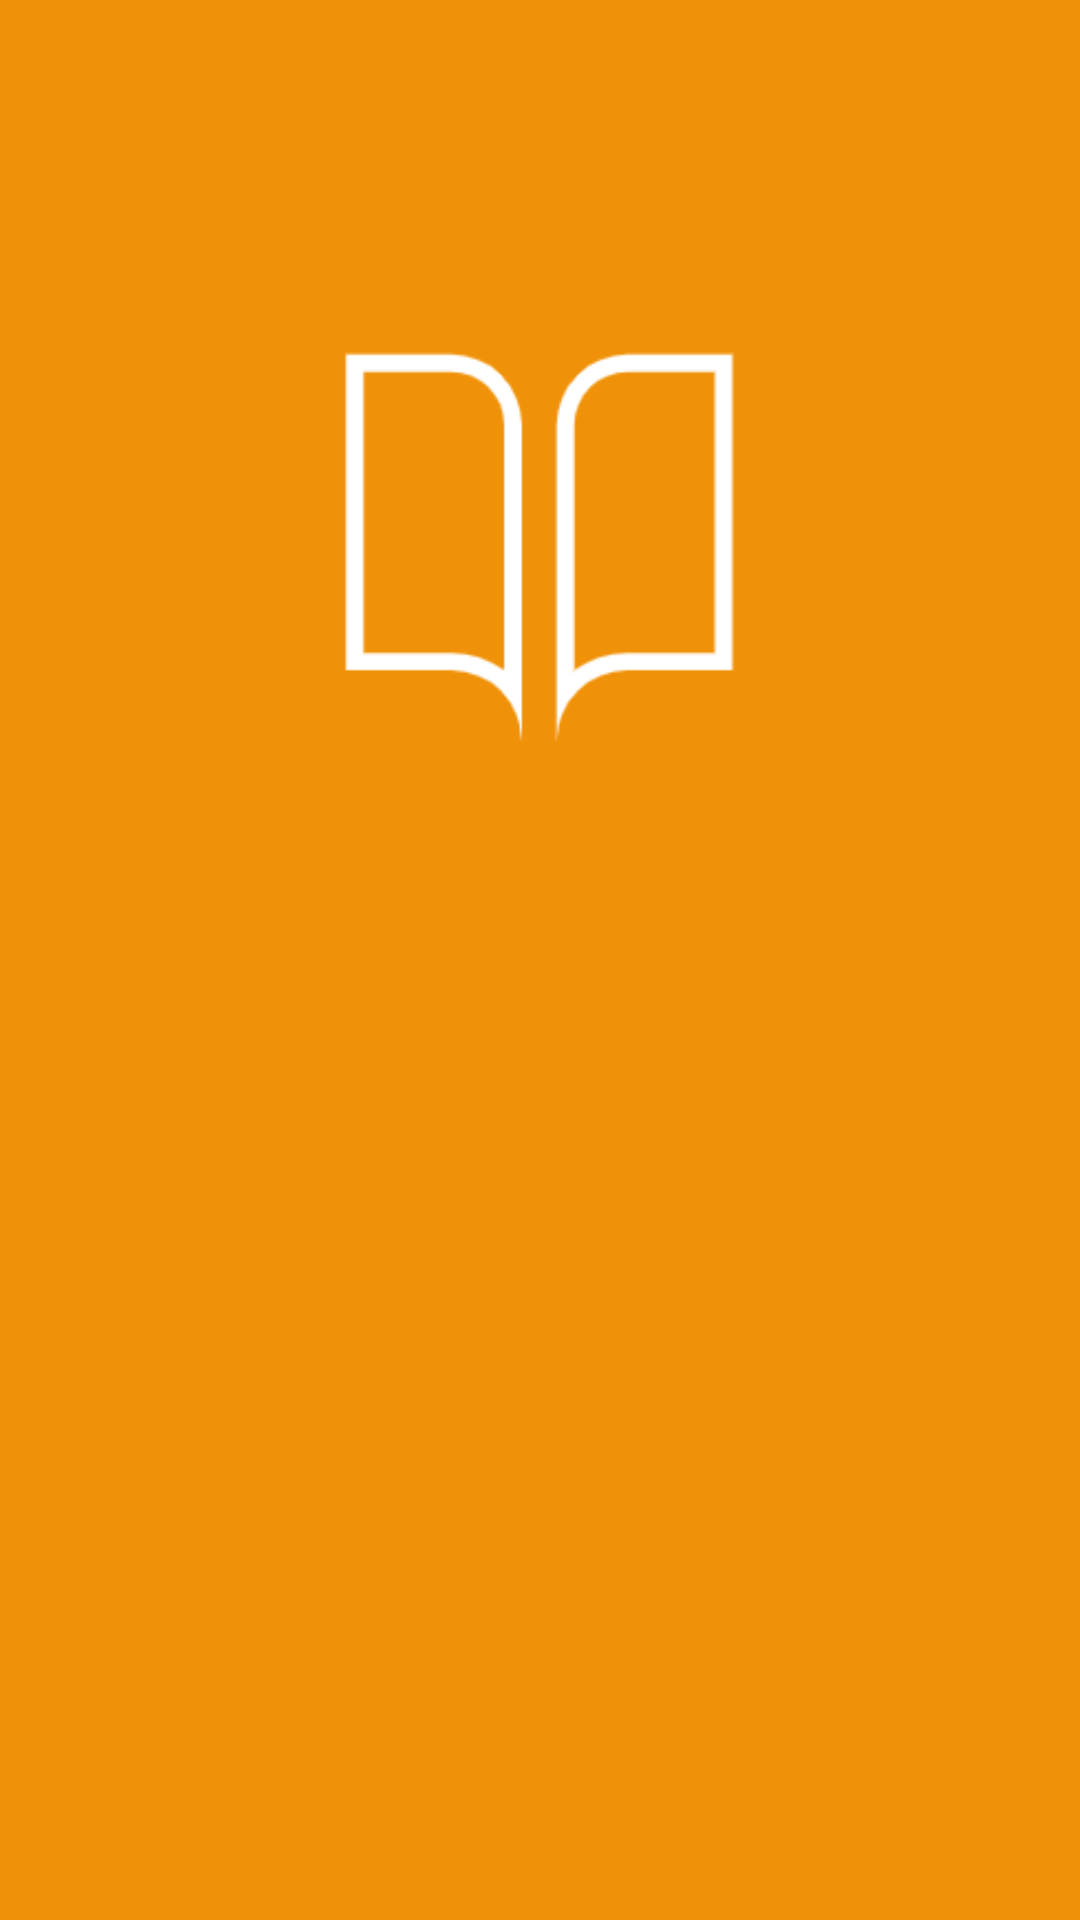

Android layout source for this screen:
<!-- AndroidManifest.xml: application theme AppTheme -->
<!-- res/layout/splash.xml -->
<?xml version="1.0" encoding="utf-8"?>
<LinearLayout xmlns:android="http://schemas.android.com/apk/res/android"
    xmlns:tools="http://schemas.android.com/tools"
    android:orientation="vertical" android:layout_width="match_parent"
    android:background="@color/login"
    android:layout_height="match_parent">

    <ImageView
        android:layout_width="147dp"
        android:layout_height="163dp"
        android:layout_gravity="center"
        android:layout_marginTop="100dp"
        android:src="@drawable/book" />
</LinearLayout>
<!-- resources referenced by this layout -->
<resources>
  <color name="login">#F09209</color>
  <!-- drawable book: png bitmap (drawable, 3705 bytes) -->
  <style name="AppTheme" parent="Theme.AppCompat.Light.DarkActionBar">
          
          <item name="colorPrimary">@color/colorPrimary</item>
          <item name="colorPrimaryDark">@color/colorPrimaryDark</item>
          <item name="colorAccent">@color/colorAccent</item>
  
      </style>
  <color name="colorPrimary">#008577</color>
  <color name="colorPrimaryDark">#00574B</color>
  <color name="colorAccent">#000000</color>
</resources>
